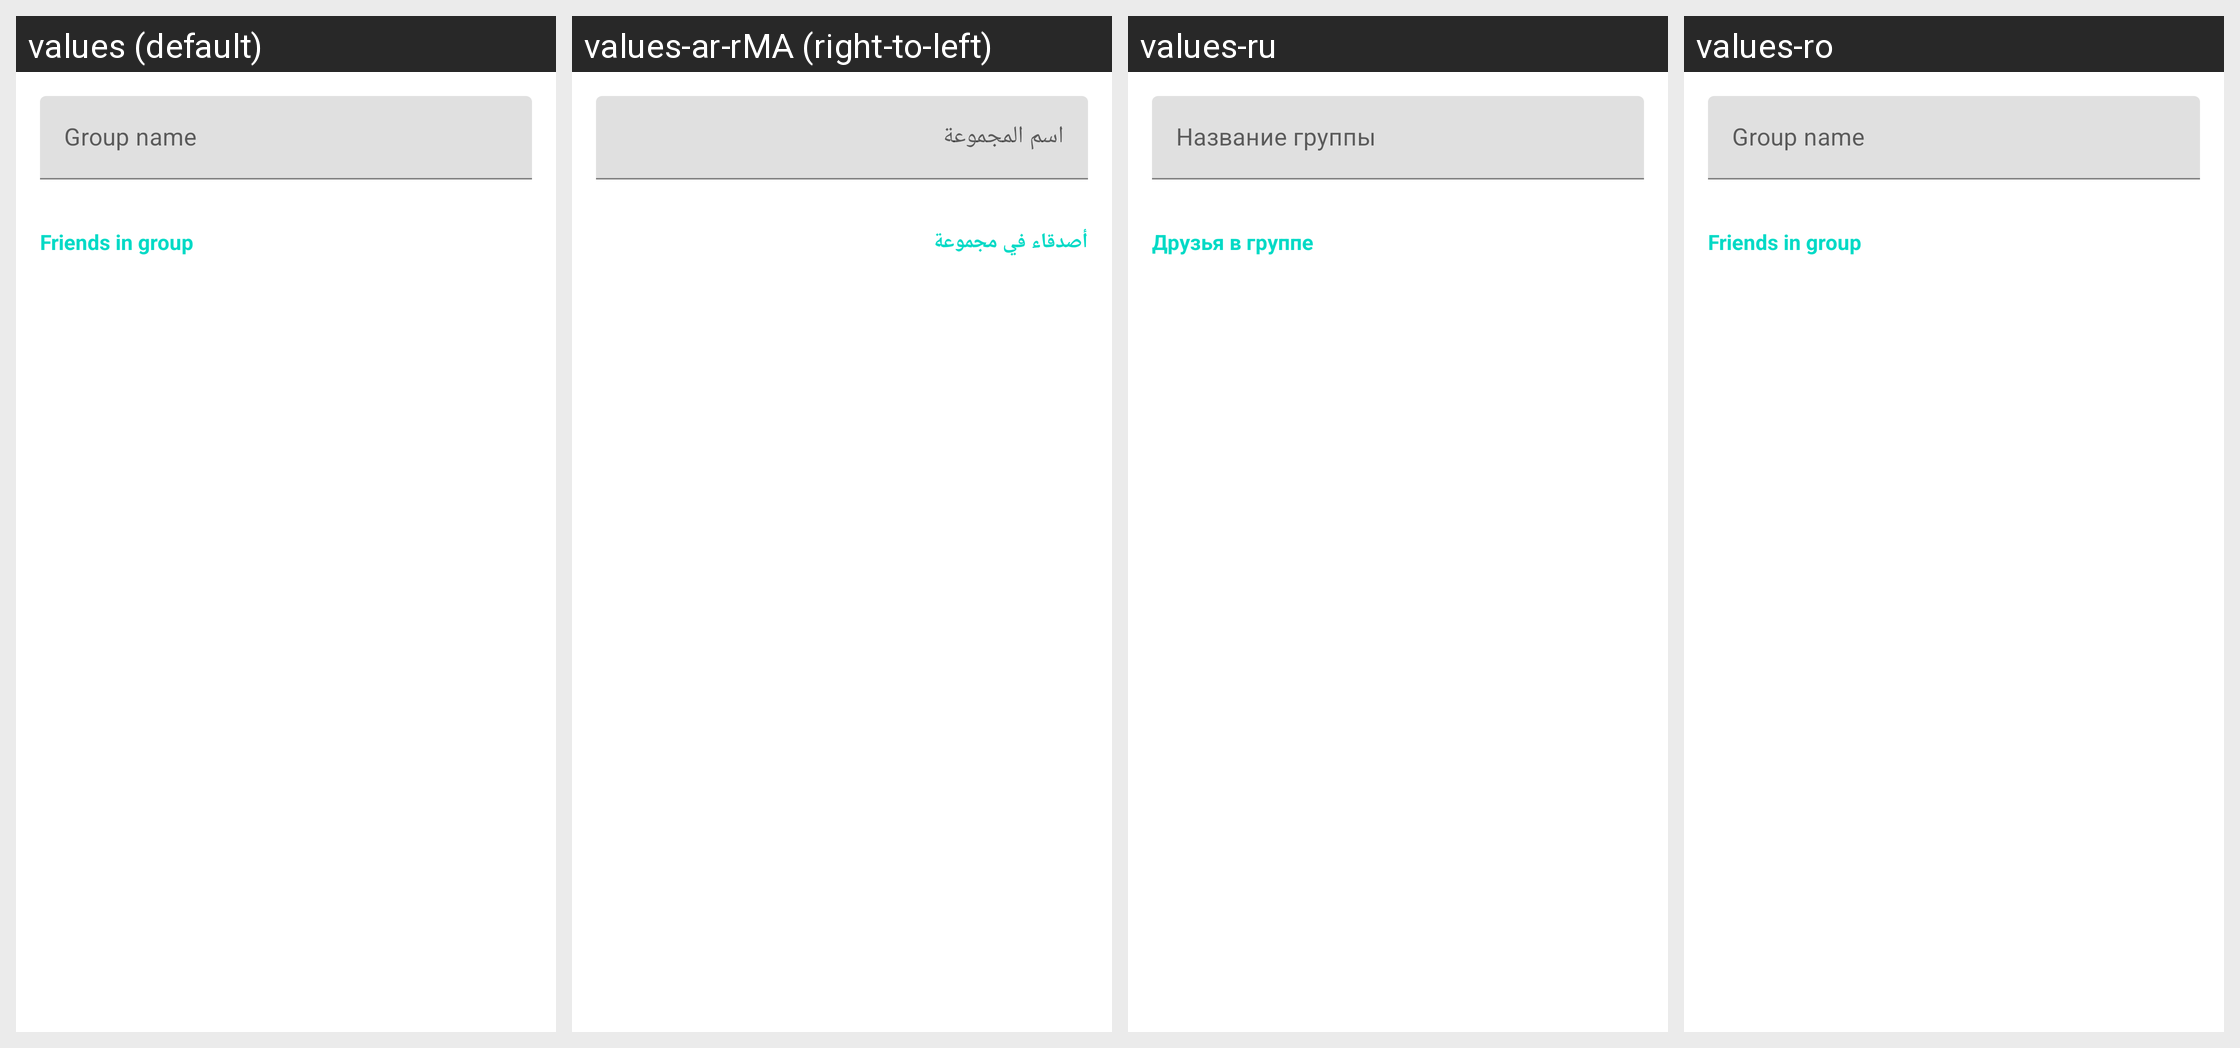

Strings drawn on this Android screen and how each of the app's shown locales translates them:
Android screen res/layout/activity_friends_groups_edit.xml rendered under 4 locales, left to right: values (default), values-ar-rMA (right-to-left), values-ru, values-ro. Device: Nexus 5 (rendered at 1080×1920; each locale shown at half size, 540×960, under a caption strip naming it); theme AppTheme.NoActionBar.
Other locales in the repository, not shown: values-ar, values-es, values-fr, values-it, values-ja, values-ko, values-nl, values-pl, values-pt-rBR, values-tr, values-uk.
Strings drawn on this screen, with the default value and each locale's value (text and hints the layout hard-codes, and strings that could not be matched under every locale, appear in the picture but are not listed):

friend_group_name
  values: Group name
  values-ar-rMA: اسم المجموعة
  values-ru: Название группы
  values-ro: Group name

friends_group_edit_in_group
  values: Friends in group
  values-ar-rMA: أصدقاء في مجموعة
  values-ru: Друзья в группе
  values-ro: Friends in group
